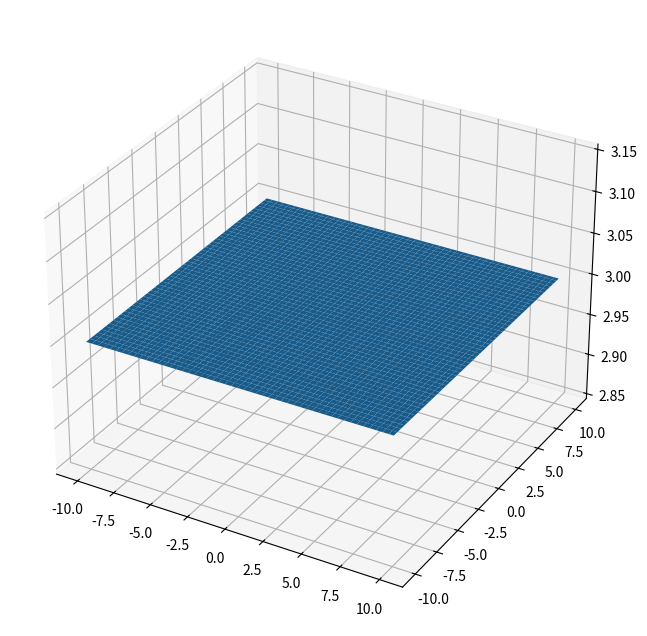

Write Python code to recreate this figure.
import numpy as np
import matplotlib.pyplot as plt
import sys
import sympy
from sympy import symbols

# import expansion
from mpl_toolkits import mplot3d


# This is a sample Python script.

# Press Shift+F10 to execute it or replace it with your code.
# Press Double Shift to search everywhere for classes, files, tool windows, actions, and settings.


def BaseCases(x, y):
    # Function 1: (a+ib)^4 = a^4 - 6a^2b^2 + b^4 + i(4a^3b - 4ab^3)
    # real
    # return pow(x,4) - 6 * pow(x*y,2) + pow(y^4)
    # imaginary
    # return 4 * (y * pow(x, 3) - x * pow(y, 3))
    if sys.argv[1] == "rf1":
        return pow(x, 4) - 6 * pow(x * y, 2) + pow(y, 4)
    elif sys.argv[1] == "if1":
        return 4 * (y * pow(x, 3) - x * pow(y, 3))
    # Function 2: a^2-b^2 + i(2ab)
    # real
    # return pow(x, 2) - pow(y, 2)
    # imaginary
    # return 2*x*y
    elif sys.argv[1] == "rf2":
        return pow(x, 2) - pow(y, 2)
    elif sys.argv[1] == "if2":
        return 2 * x * y
    # Function 3: a^3 - 3ab^2 + i(3a^2b - b^3)
    # real
    # return pow(x, 3) - (3 * x * pow(y, 2))
    # imaginary
    # return 3 * y * pow(x, 2) - pow(y, 3)
    elif sys.argv[1] == "rf3":
        return pow(x, 3) - (3 * x * pow(y, 2))
    elif sys.argv[1] == "if3":
        return 3 * pow(x, 2) * y - pow(y, 3)
    # Function 4: a + ib
    # real
    # return x
    # imaginary
    # return y
    elif sys.argv[1] == "rf4":
        return x
    elif sys.argv[1] == "if4":
        return y

    elif sys.argv[1] == "trf2":
        return -pow(x, 2) + pow(y, 2)
    elif sys.argv[1] == "tif2":
        return -2 * x * y

    elif sys.argv[1] == "trf3":
        return 3 * pow(x, 2) * y - pow(y, 3)
    elif sys.argv[1] == "tif3":
        return -pow(x, 3) + (3 * x * pow(y, 2))

    elif sys.argv[1] == "trf4":
        return -y
    elif sys.argv[1] == "tif4":
        return x
    else:
        return None


def plotgraph(x_range, y_range, spaces):
    x = np.linspace(x_range[0], x_range[1], spaces)
    y = np.linspace(y_range[0], y_range[1], spaces)
    x, y = np.meshgrid(x, y)
    fig = plt.figure(figsize=[12, 8])
    z = 3 + x - x
    ax = plt.axes(projection='3d')
    ax.plot_surface(x, y, z)
    plt.show()


print(str(sys.argv))
plotgraph(x_range=[-10, 10], y_range=[-10, 10], spaces=200)
